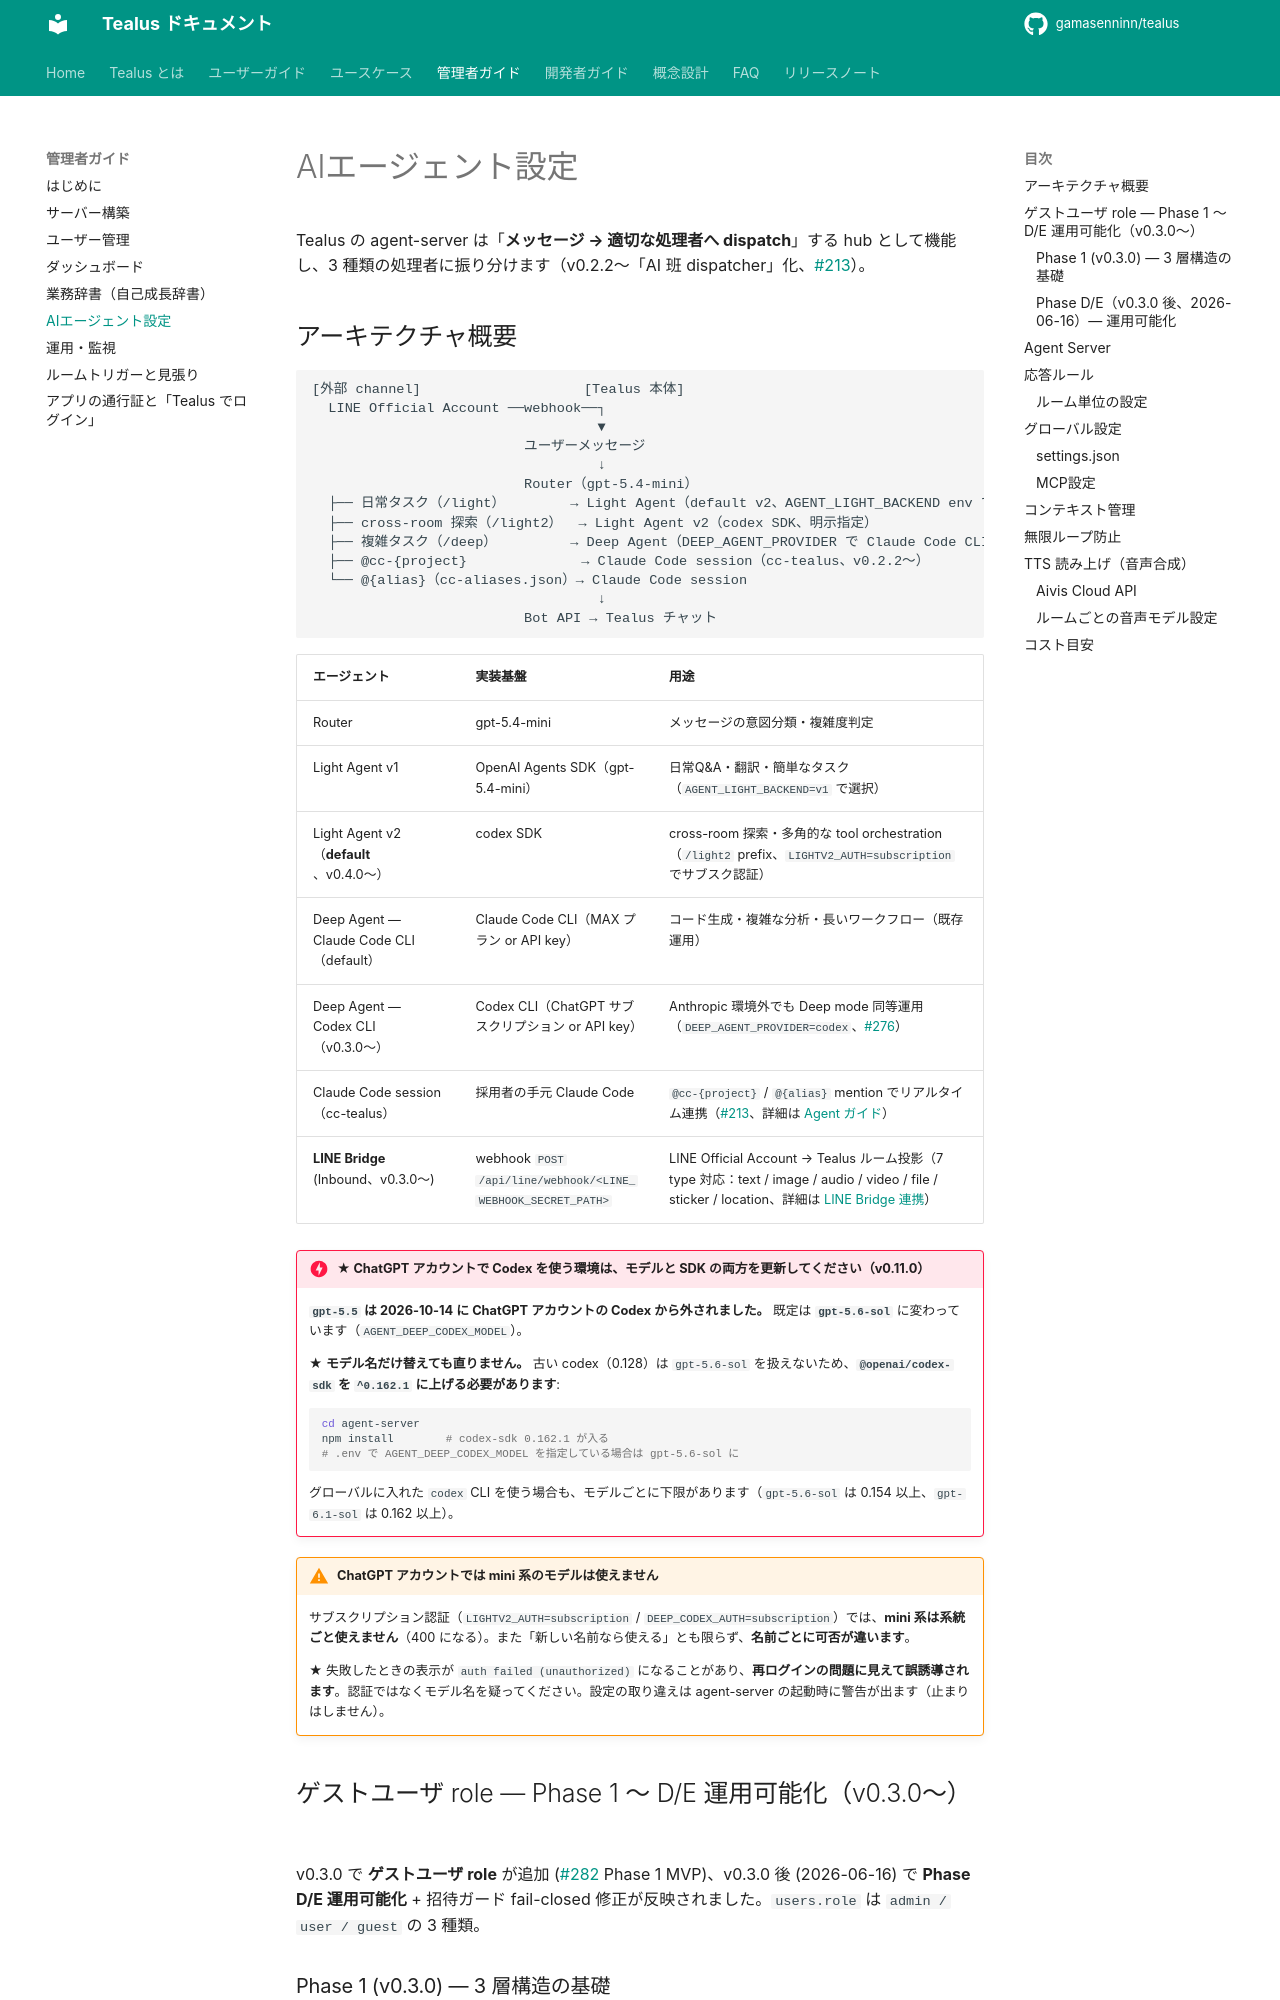

repository: gamasenninn/tealus-docs · page: admin/agent/index.html · generator: mkdocs

# AIエージェント設定

Tealus の agent-server は「**メッセージ → 適切な処理者へ dispatch**」する hub として機能し、3 種類の処理者に振り分けます（v0.2.2〜「AI 班 dispatcher」化、[#213](https://github.com/gamasenninn/tealus/issues/213)）。

## アーキテクチャ概要

```
[外部 channel]                    [Tealus 本体]
  LINE Official Account ──webhook──┐
                                   ▼
                          ユーザーメッセージ
                                   ↓
                          Router（gpt-5.4-mini）
  ├── 日常タスク（/light）        → Light Agent（default v2、AGENT_LIGHT_BACKEND env で v1/v2 切替、v0.4.0〜）
  ├── cross-room 探索（/light2）  → Light Agent v2（codex SDK、明示指定）
  ├── 複雑タスク（/deep）         → Deep Agent（DEEP_AGENT_PROVIDER で Claude Code CLI / Codex CLI 切替、v0.3.0〜）
  ├── @cc-{project}              → Claude Code session（cc-tealus、v0.2.2〜）
  └── @{alias}（cc-aliases.json）→ Claude Code session
                                   ↓
                          Bot API → Tealus チャット
```

| エージェント | 実装基盤 | 用途 |
|---|---|---|
| Router | gpt-5.4-mini | メッセージの意図分類・複雑度判定 |
| Light Agent v1 | OpenAI Agents SDK（gpt-5.4-mini） | 日常Q&A・翻訳・簡単なタスク（`AGENT_LIGHT_BACKEND=v1` で選択） |
| Light Agent v2（**default**、v0.4.0〜） | codex SDK | cross-room 探索・多角的な tool orchestration（`/light2` prefix、`LIGHTV2_AUTH=subscription` でサブスク認証） |
| Deep Agent — Claude Code CLI（default） | Claude Code CLI（MAX プラン or API key） | コード生成・複雑な分析・長いワークフロー（既存運用） |
| Deep Agent — Codex CLI（v0.3.0〜） | Codex CLI（ChatGPT サブスクリプション or API key） | Anthropic 環境外でも Deep mode 同等運用（`DEEP_AGENT_PROVIDER=codex`、[#276](https://github.com/gamasenninn/tealus/issues/276)） |
| Claude Code session（cc-tealus） | 採用者の手元 Claude Code | `@cc-{project}` / `@{alias}` mention でリアルタイム連携（[#213](https://github.com/gamasenninn/tealus/issues/213)、詳細は [Agent ガイド](../dev/agents.md)） |
| **LINE Bridge** (Inbound、v0.3.0〜) | webhook `POST /api/line/webhook/<LINE_WEBHOOK_SECRET_PATH>` | LINE Official Account → Tealus ルーム投影（7 type 対応：text / image / audio / video / file / sticker / location、詳細は [LINE Bridge 連携](../guide/integration/line-bridge.md)） |

!!! danger "★ ChatGPT アカウントで Codex を使う環境は、モデルと SDK の両方を更新してください（v0.11.0）"
    **`gpt-5.5` は 2026-10-14 に ChatGPT アカウントの Codex から外されました。** 既定は **`gpt-5.6-sol`** に変わっています（`AGENT_DEEP_CODEX_MODEL`）。

    ★ **モデル名だけ替えても直りません。** 古い codex（0.128）は `gpt-5.6-sol` を扱えないため、**`@openai/codex-sdk` を `^0.162.1` に上げる必要があります**:
